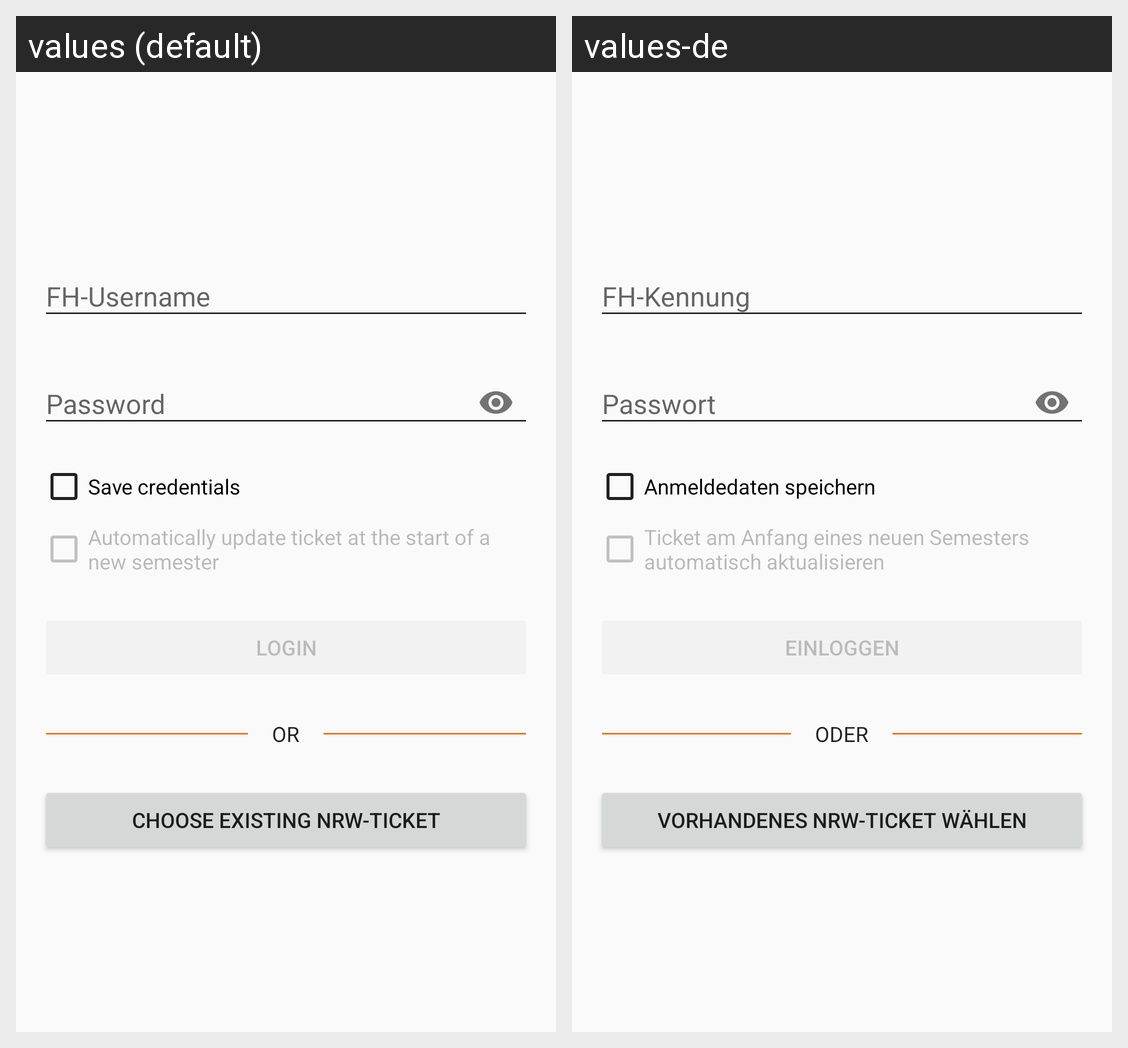

Strings drawn on this Android screen and how each of the app's shown locales translates them:
Android screen res/layout/fragment_login.xml rendered under 2 locales, left to right: values (default), values-de. Device: Nexus 5 (rendered at 1080×1920; each locale shown at half size, 540×960, under a caption strip naming it); theme Theme.FB4_2.
Strings drawn on this screen, with the default value and each locale's value (text and hints the layout hard-codes, and strings that could not be matched under every locale, appear in the picture but are not listed):

save_credentials
  values: Save credentials
  values-de: Anmeldedaten speichern

update_ticket_long
  values: Automatically update ticket at the start of a new semester
  values-de: Ticket am Anfang eines neuen Semesters automatisch aktualisieren

login
  values: Login
  values-de: Einloggen

or
  values: or
  values-de: oder

choose_ticket
  values: Choose existing NRW-Ticket
  values-de: Vorhandenes NRW-Ticket wählen
